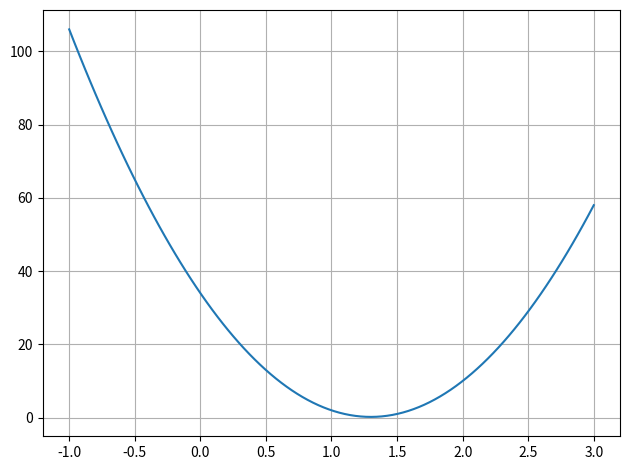

This figure's Python source:
#
import numpy as np
np.set_printoptions( suppress=True )
from matplotlib import pyplot as plt
plt.ion()

#
def saveFigure( fig, fileName, useFullScreen=False ):
    plt.figure( fig )
    fig.show()
    if useFullScreen: plt.get_current_fig_manager().window.showMaximized()
    plt.pause(.1)  
    plt.savefig( fileName, bbox_inches='tight', dpi=fig.dpi )

#
ws = np.linspace( -1, 3, 100 )
fig, ax = plt.subplots()
ax.plot( ws, (5 - 4 * ws )**2 + (3 - 2 * ws )**2 )
ax.grid()
plt.tight_layout()
saveFigure( fig, f"optimizingQuadraticCurve.png" )

